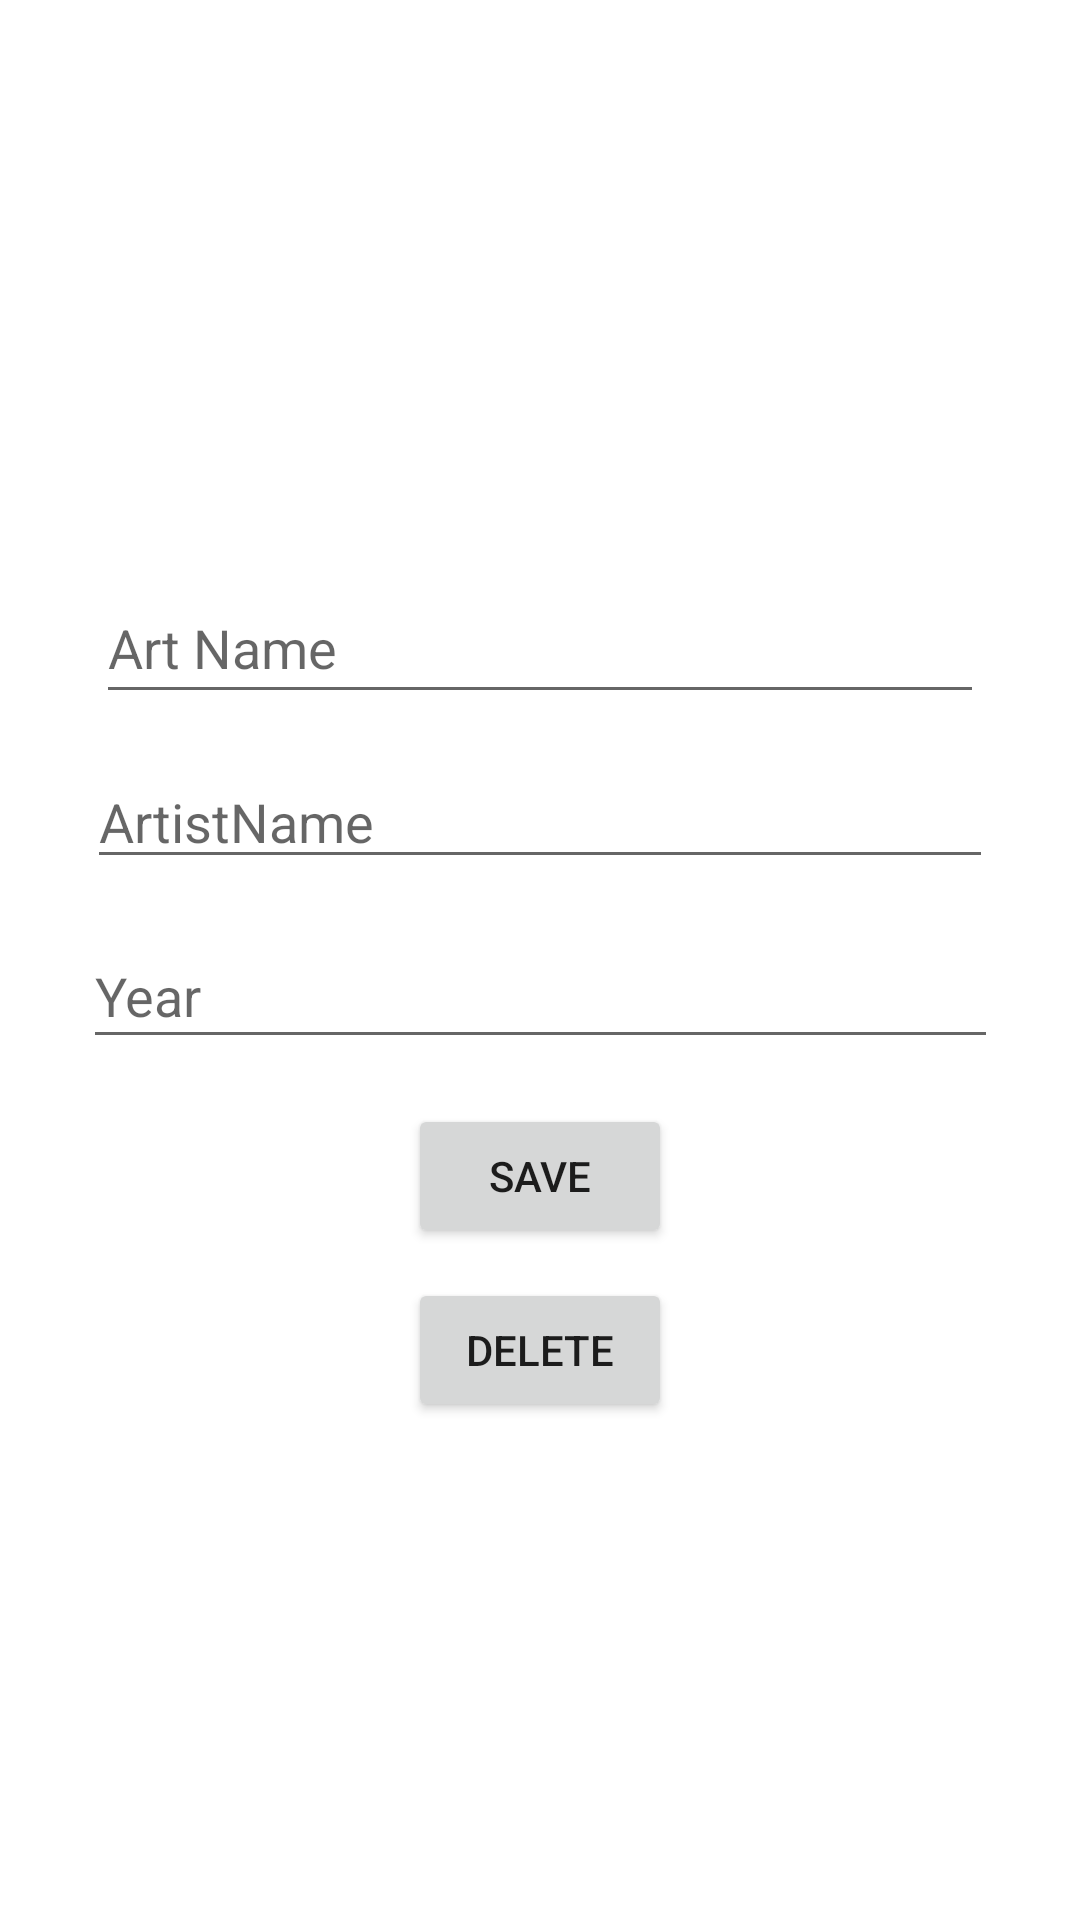

Produce the Android XML layout that renders to this screen, including the resource entries it uses.
<!-- AndroidManifest.xml: application theme Theme.ArtBookNavigationKotlin -->
<!-- res/layout/fragment_detail.xml -->
<?xml version="1.0" encoding="utf-8"?>
<androidx.constraintlayout.widget.ConstraintLayout xmlns:android="http://schemas.android.com/apk/res/android"
    xmlns:app="http://schemas.android.com/apk/res-auto"
    xmlns:tools="http://schemas.android.com/tools"
    android:layout_width="match_parent"
    android:layout_height="match_parent"
    tools:context=".view.DetailFragment">

    <ImageView
        android:id="@+id/imageView"
        android:layout_width="241dp"
        android:layout_height="141dp"
        android:layout_marginTop="20dp"
        android:onClick="selectImage"
        android:src="@drawable/selectimage"
        app:layout_constraintEnd_toEndOf="parent"
        app:layout_constraintStart_toStartOf="parent"
        app:layout_constraintTop_toTopOf="parent" />


    <EditText
        android:id="@+id/editTextArtName"
        android:layout_width="296dp"
        android:layout_height="47dp"
        android:layout_marginTop="30dp"
        android:ems="10"
        android:hint="Art Name"
        android:inputType="textPersonName"
        app:layout_constraintEnd_toEndOf="parent"
        app:layout_constraintStart_toStartOf="parent"
        app:layout_constraintTop_toBottomOf="@+id/imageView" />

    <EditText
        android:id="@+id/editTextArtistName"
        android:layout_width="302dp"
        android:layout_height="40dp"
        android:layout_marginTop="15dp"
        android:ems="10"
        android:hint="ArtistName"
        android:inputType="textPersonName"
        app:layout_constraintEnd_toEndOf="parent"
        app:layout_constraintStart_toStartOf="parent"
        app:layout_constraintTop_toBottomOf="@+id/editTextArtName" />

    <EditText
        android:id="@+id/editTextYear"
        android:layout_width="305dp"
        android:layout_height="45dp"
        android:layout_marginTop="15dp"
        android:ems="10"
        android:hint="Year"
        android:inputType="textPersonName"
        app:layout_constraintEnd_toEndOf="parent"
        app:layout_constraintStart_toStartOf="parent"
        app:layout_constraintTop_toBottomOf="@+id/editTextArtistName" />

    <Button
        android:id="@+id/saveButton"
        android:layout_width="wrap_content"
        android:layout_height="wrap_content"
        android:layout_marginTop="15dp"
        android:onClick="save"
        android:text="save"
        app:layout_constraintEnd_toEndOf="parent"
        app:layout_constraintStart_toStartOf="parent"
        app:layout_constraintTop_toBottomOf="@+id/editTextYear" />

    <Button
        android:id="@+id/deleteButton"
        android:layout_width="wrap_content"
        android:layout_height="wrap_content"
        android:layout_marginTop="10dp"
        android:onClick="delete"
        android:text="delete"
        app:layout_constraintEnd_toEndOf="parent"
        app:layout_constraintStart_toStartOf="parent"
        app:layout_constraintTop_toBottomOf="@+id/saveButton" />


</androidx.constraintlayout.widget.ConstraintLayout>
<!-- resources referenced by this layout -->
<resources>
  <style name="Theme.ArtBookNavigationKotlin" parent="Theme.MaterialComponents.DayNight.DarkActionBar">
          
          <item name="colorPrimary">@color/purple_500</item>
          <item name="colorPrimaryVariant">@color/purple_700</item>
          <item name="colorOnPrimary">@color/white</item>
          
          <item name="colorSecondary">@color/teal_200</item>
          <item name="colorSecondaryVariant">@color/teal_700</item>
          <item name="colorOnSecondary">@color/black</item>
          
          <item name="android:statusBarColor">?attr/colorPrimaryVariant</item>
          
      </style>
  <!-- not gathered from this repository: default colours our renderer supplied (Android Studio template values) -->
  <color name="purple_500">#FF6200EE</color>
  <color name="purple_700">#FF3700B3</color>
  <color name="teal_200">#FF03DAC5</color>
  <color name="teal_700">#FF018786</color>
  <color name="black">#FF000000</color>
  <color name="white">#FFFFFFFF</color>
</resources>
